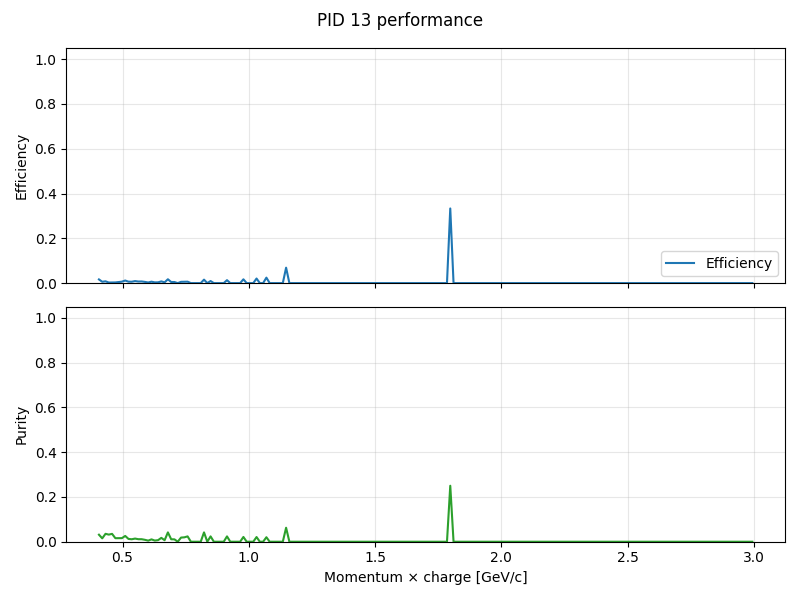

The file beside this chart, header and first rows:
momentum, truth_count, predicted_count, correct_count, efficiency, purity
0.4065, 910, 478, 15, 0.01648, 0.03138
0.4195, 834, 332, 5, 0.005995, 0.01506
0.4325, 751, 170, 6, 0.007989, 0.03529
0.4455, 768, 63, 2, 0.002604, 0.03175
0.4585, 708, 57, 2, 0.002825, 0.03509
0.4715, 652, 127, 2, 0.003067, 0.01575
0.4845, 653, 190, 3, 0.004594, 0.01579
0.4975, 621, 250, 4, 0.006441, 0.016
0.5105, 519, 232, 6, 0.01156, 0.02586
0.5235, 472, 241, 3, 0.006356, 0.01245
0.5365, 489, 272, 3, 0.006135, 0.01103
0.5495, 441, 285, 4, 0.00907, 0.01404
0.5625, 427, 266, 3, 0.007026, 0.01128
0.5755, 409, 267, 3, 0.007335, 0.01124
0.5885, 372, 235, 2, 0.005376, 0.008511
0.6015, 356, 204, 1, 0.002809, 0.004902
0.6145, 314, 191, 2, 0.006369, 0.01047
0.6275, 303, 191, 1, 0.0033, 0.005236
0.6405, 284, 144, 1, 0.003521, 0.006944
0.6535, 261, 116, 2, 0.007663, 0.01724
0.6665, 292, 150, 1, 0.003425, 0.006667
0.6795, 233, 96, 4, 0.01717, 0.04167
0.6925, 207, 91, 1, 0.004831, 0.01099
0.7055, 206, 95, 1, 0.004854, 0.01053
0.7185, 173, 62, 0, 0.0, 0.0
0.7315, 176, 54, 1, 0.005682, 0.01852
0.7445, 160, 51, 1, 0.00625, 0.01961
0.7575, 157, 42, 1, 0.006369, 0.02381
0.7705, 162, 50, 0, 0.0, 0.0
0.7835, 128, 30, 0, 0.0, 0.0
0.7965, 126, 36, 0, 0.0, 0.0
0.8095, 126, 50, 0, 0.0, 0.0
0.8225, 129, 48, 2, 0.0155, 0.04167
0.8355, 101, 41, 0, 0.0, 0.0
0.8485, 108, 42, 1, 0.009259, 0.02381
0.8615, 98, 43, 0, 0.0, 0.0
0.8745, 81, 35, 0, 0.0, 0.0
0.8875, 80, 38, 0, 0.0, 0.0
0.9005, 83, 36, 0, 0.0, 0.0
0.9135, 76, 42, 1, 0.01316, 0.02381
0.9265, 76, 46, 0, 0.0, 0.0
0.9395, 68, 33, 0, 0.0, 0.0
0.9525, 51, 24, 0, 0.0, 0.0
0.9655, 58, 36, 0, 0.0, 0.0
0.9785, 59, 47, 1, 0.01695, 0.02128
0.9915, 43, 37, 0, 0.0, 0.0
1.005, 42, 10, 0, 0.0, 0.0
1.018, 49, 29, 0, 0.0, 0.0
1.03, 49, 48, 1, 0.02041, 0.02083
1.043, 28, 33, 0, 0.0, 0.0
1.057, 39, 39, 0, 0.0, 0.0
1.07, 41, 50, 1, 0.02439, 0.02
1.083, 30, 28, 0, 0.0, 0.0
1.095, 30, 36, 0, 0.0, 0.0
1.109, 21, 18, 0, 0.0, 0.0
1.122, 25, 28, 0, 0.0, 0.0
1.135, 35, 41, 0, 0.0, 0.0
1.147, 29, 32, 2, 0.06897, 0.0625
1.161, 23, 21, 0, 0.0, 0.0
1.174, 27, 37, 0, 0.0, 0.0
... 140 more rows
